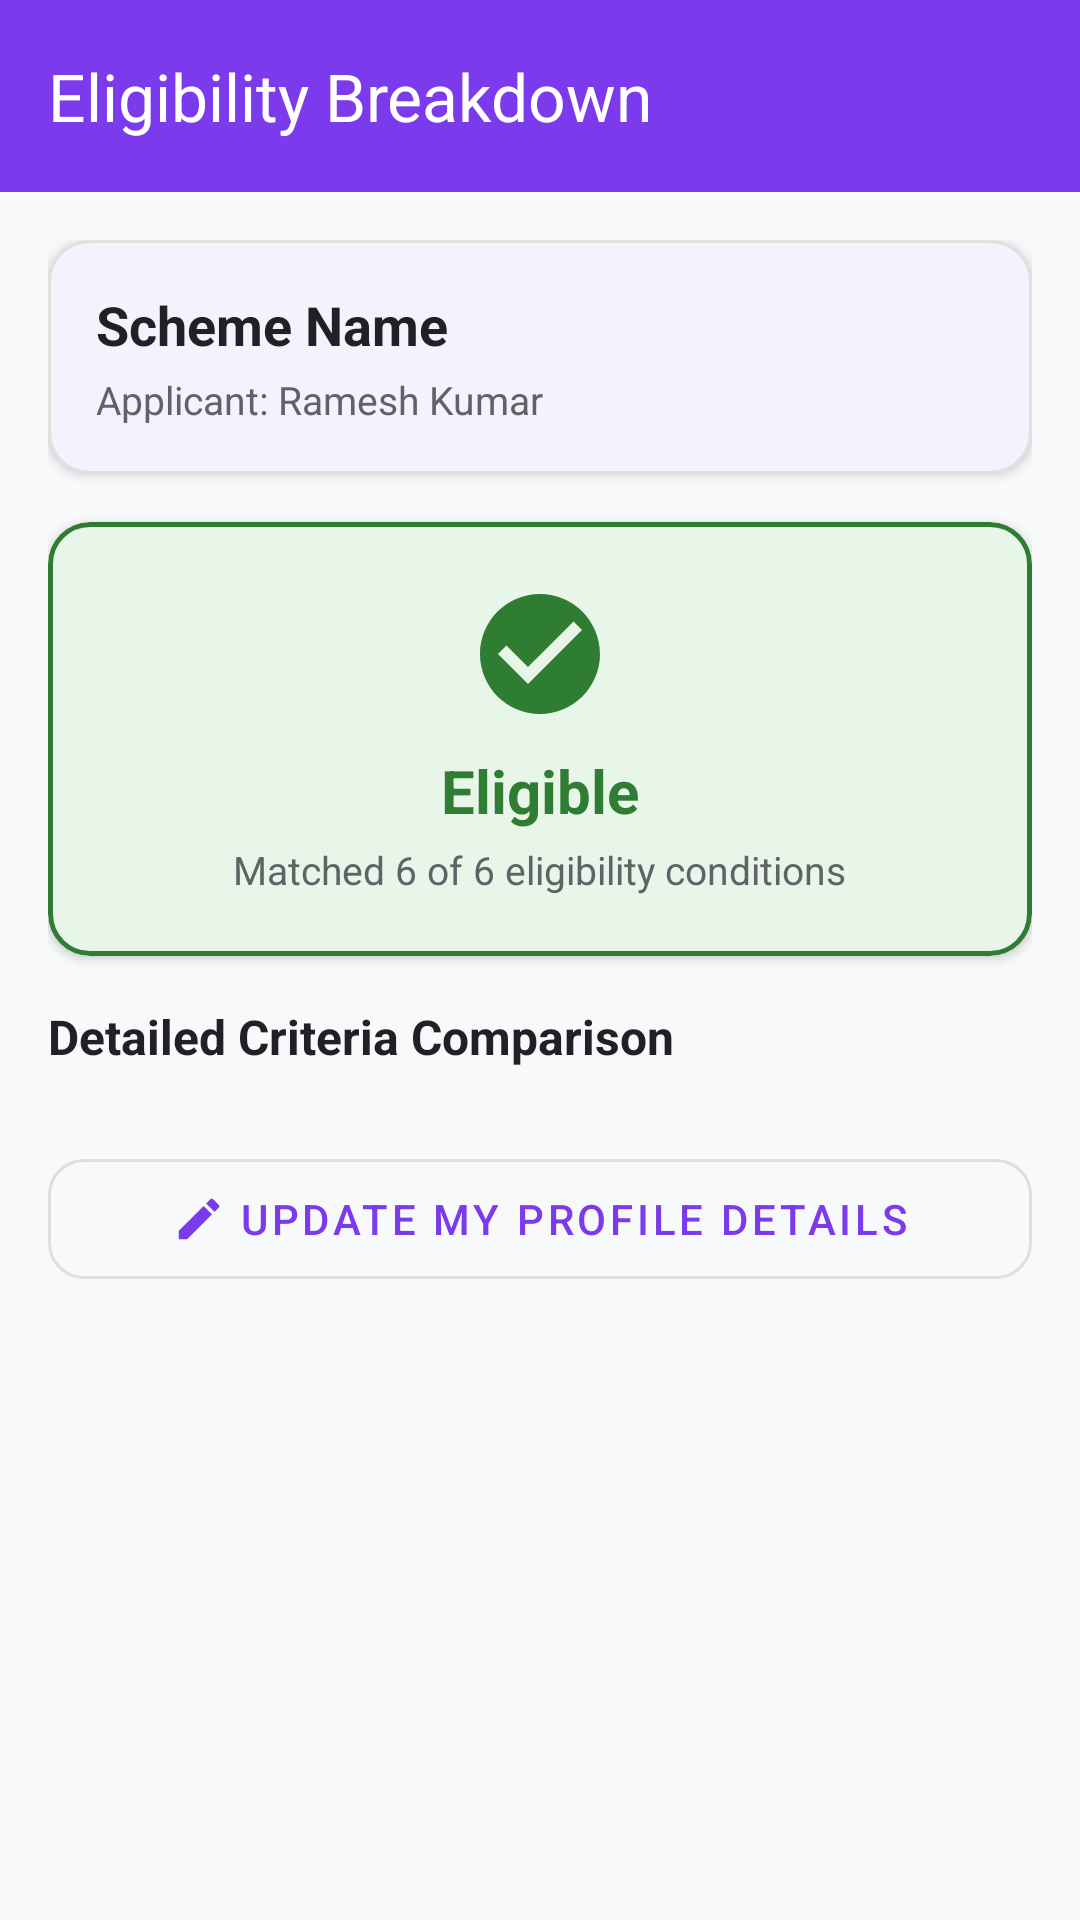

This screen was rendered from an Android layout file. Write that file and the resources it references.
<!-- AndroidManifest.xml: application theme Theme.Yojnika -->
<!-- res/layout/activity_eligibility_check.xml -->
<?xml version="1.0" encoding="utf-8"?>
<androidx.coordinatorlayout.widget.CoordinatorLayout xmlns:android="http://schemas.android.com/apk/res/android"
    xmlns:app="http://schemas.android.com/apk/res-auto"
    android:layout_width="match_parent"
    android:layout_height="match_parent"
    android:background="@color/background">

    <com.google.android.material.appbar.AppBarLayout
        android:layout_width="match_parent"
        android:layout_height="wrap_content"
        android:background="@color/primary">

        <com.google.android.material.appbar.MaterialToolbar
            android:id="@+id/toolbar"
            android:layout_width="match_parent"
            android:layout_height="?attr/actionBarSize"
            app:navigationIcon="@drawable/ic_arrow_back"
            app:navigationIconTint="@color/white"
            app:title="@string/eligibility_checker_title"
            app:titleTextColor="@color/white" />

    </com.google.android.material.appbar.AppBarLayout>

    <androidx.core.widget.NestedScrollView
        android:layout_width="match_parent"
        android:layout_height="match_parent"
        android:fillViewport="true"
        app:layout_behavior="@string/appbar_scrolling_view_behavior">

        <LinearLayout
            android:layout_width="match_parent"
            android:layout_height="wrap_content"
            android:orientation="vertical"
            android:padding="16dp">

            
            <com.google.android.material.card.MaterialCardView
                android:layout_width="match_parent"
                android:layout_height="wrap_content"
                android:layout_marginBottom="16dp"
                app:cardBackgroundColor="@color/surface"
                app:cardCornerRadius="14dp"
                app:cardElevation="2dp"
                app:strokeColor="@color/card_stroke"
                app:strokeWidth="1dp">

                <LinearLayout
                    android:layout_width="match_parent"
                    android:layout_height="wrap_content"
                    android:orientation="vertical"
                    android:padding="16dp">

                    <TextView
                        android:id="@+id/tvCheckSchemeName"
                        android:layout_width="match_parent"
                        android:layout_height="wrap_content"
                        android:text="Scheme Name"
                        android:textColor="@color/text_primary"
                        android:textSize="18sp"
                        android:textStyle="bold" />

                    <TextView
                        android:id="@+id/tvApplicantName"
                        android:layout_width="match_parent"
                        android:layout_height="wrap_content"
                        android:layout_marginTop="4dp"
                        android:text="Applicant: Ramesh Kumar"
                        android:textColor="@color/text_secondary"
                        android:textSize="13sp" />

                </LinearLayout>
            </com.google.android.material.card.MaterialCardView>

            
            <com.google.android.material.card.MaterialCardView
                android:id="@+id/cardResult"
                android:layout_width="match_parent"
                android:layout_height="wrap_content"
                android:layout_marginBottom="16dp"
                app:cardBackgroundColor="@color/score_high_bg"
                app:cardCornerRadius="14dp"
                app:cardElevation="2dp"
                app:strokeColor="@color/score_high"
                app:strokeWidth="1.5dp">

                <LinearLayout
                    android:layout_width="match_parent"
                    android:layout_height="wrap_content"
                    android:gravity="center"
                    android:orientation="vertical"
                    android:padding="20dp">

                    <ImageView
                        android:id="@+id/ivResultIcon"
                        android:layout_width="48dp"
                        android:layout_height="48dp"
                        android:contentDescription="Status Icon"
                        android:src="@drawable/ic_check_circle"
                        app:tint="@color/score_high" />

                    <TextView
                        android:id="@+id/tvOverallStatus"
                        android:layout_width="wrap_content"
                        android:layout_height="wrap_content"
                        android:layout_marginTop="8dp"
                        android:text="@string/status_eligible"
                        android:textColor="@color/score_high"
                        android:textSize="20sp"
                        android:textStyle="bold" />

                    <TextView
                        android:id="@+id/tvResultScore"
                        android:layout_width="wrap_content"
                        android:layout_height="wrap_content"
                        android:layout_marginTop="4dp"
                        android:text="Matched 6 of 6 eligibility conditions"
                        android:textColor="@color/text_secondary"
                        android:textSize="13sp" />

                </LinearLayout>
            </com.google.android.material.card.MaterialCardView>

            <TextView
                android:layout_width="wrap_content"
                android:layout_height="wrap_content"
                android:layout_marginBottom="8dp"
                android:text="Detailed Criteria Comparison"
                android:textColor="@color/text_primary"
                android:textSize="16sp"
                android:textStyle="bold" />

            
            <LinearLayout
                android:id="@+id/llCriteriaContainer"
                android:layout_width="match_parent"
                android:layout_height="wrap_content"
                android:orientation="vertical" />

            <com.google.android.material.button.MaterialButton
                android:id="@+id/btnEditProfileForEligibility"
                style="@style/Widget.MaterialComponents.Button.OutlinedButton"
                android:layout_width="match_parent"
                android:layout_height="52dp"
                android:layout_marginTop="16dp"
                android:layout_marginBottom="32dp"
                android:strokeColor="@color/primary"
                android:text="Update My Profile Details"
                android:textColor="@color/primary"
                app:cornerRadius="12dp"
                app:icon="@drawable/ic_edit"
                app:iconGravity="textStart"
                app:iconTint="@color/primary" />

        </LinearLayout>
    </androidx.core.widget.NestedScrollView>

</androidx.coordinatorlayout.widget.CoordinatorLayout>
<!-- resources referenced by this layout -->
<resources>
  <color name="background">#F8F9FA</color>
  <color name="card_stroke">#E0E0E0</color>
  <color name="primary">#7C3AED</color>
  <color name="score_high">#2E7D32</color>
  <color name="score_high_bg">#E8F5E9</color>
  <color name="surface">#FFFFFF</color>
  <color name="text_primary">#202124</color>
  <color name="text_secondary">#5F6368</color>
  <color name="white">#FFFFFF</color>
  <!-- drawable ic_check_circle (drawable) -->
  <?xml version="1.0" encoding="utf-8"?>
  <vector xmlns:android="http://schemas.android.com/apk/res/android"
      android:width="24dp"
      android:height="24dp"
      android:viewportWidth="24"
      android:viewportHeight="24">
      <path
          android:fillColor="#FF2E7D32"
          android:pathData="M12,2C6.48,2 2,6.48 2,12s4.48,10 10,10 10,-4.48 10,-10S17.52,2 12,2zm-2,15l-5,-5 1.41,-1.41L10,14.17l7.59,-7.59L19,8l-9,9z" />
  </vector>
  <!-- drawable ic_edit (drawable) -->
  <?xml version="1.0" encoding="utf-8"?>
  <vector xmlns:android="http://schemas.android.com/apk/res/android"
      android:width="24dp"
      android:height="24dp"
      android:viewportWidth="24"
      android:viewportHeight="24">
      <path
          android:fillColor="#FF1A73E8"
          android:pathData="M3,17.25V21h3.75L17.81,9.94l-3.75,-3.75L3,17.25zM20.71,7.04c0.39,-0.39 0.39,-1.02 0,-1.41l-2.34,-2.34c-0.39,-0.39 -1.02,-0.39 -1.41,0l-1.83,1.83 3.75,3.75 1.83,-1.83z" />
  </vector>
  <string name="eligibility_checker_title">Eligibility Breakdown</string>
  <string name="status_eligible">Eligible</string>
  <style name="Theme.Yojnika" parent="Theme.Material3.DayNight.NoActionBar">
          
          <item name="colorPrimary">@color/primary</item>
          <item name="colorPrimaryVariant">@color/primary_dark</item>
          <item name="colorOnPrimary">@color/on_primary</item>
  
          
          <item name="colorSecondary">@color/secondary</item>
          <item name="colorSecondaryVariant">@color/secondary_dark</item>
          <item name="colorOnSecondary">@color/on_secondary</item>
  
          
          <item name="android:statusBarColor">@color/primary</item>
          <item name="android:windowLightStatusBar" tools:targetApi="m">false</item>
          <item name="android:navigationBarColor">@color/surface</item>
          <item name="android:windowLightNavigationBar" tools:targetApi="o_mr1">true</item>
  
          
          <item name="android:windowBackground">@color/background</item>
          <item name="colorSurface">@color/surface</item>
          <item name="colorOnSurface">@color/text_primary</item>
      </style>
  <color name="primary_dark">#5B21B6</color>
  <color name="on_primary">#FFFFFF</color>
  <color name="secondary">#34A853</color>
  <color name="secondary_dark">#1E8E3E</color>
  <color name="on_secondary">#FFFFFF</color>
</resources>
